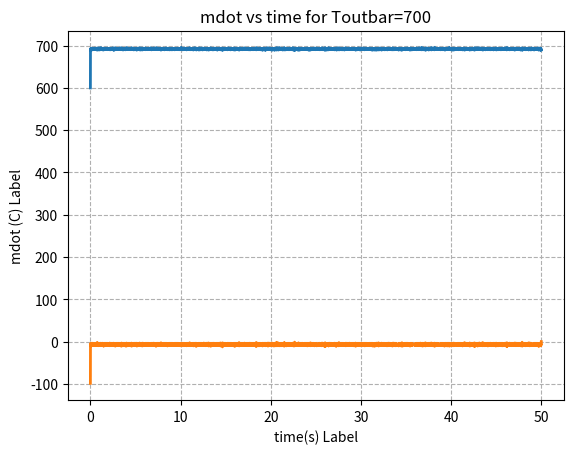

Recreate this plot in Python.
import numpy as np 
import scipy 
from matplotlib import pyplot as plt 

##########################
# PHYSICAL MODEL 

# Define constants 
L = 1 # (m) arbitrary length of the tube 
dl = 0.05 # (m) arbitrary step size for the tube

T = 50 # (s) time of the simulation (physical model and control model should run on different timeframes)
dt = 0.01 # (s) time step 

d = 0.0254 # (m) arbitrary 1 inch diameter 

# Start wit general C_i and Qdot_gen_i
Ci = 450 # arbitrary value
Qdot_gen_i = 10 #arbitrary value 

rho_iron = 7874 # (kg/m^3) change later 
rho_bed = rho_iron * 0.5 # arbitrary 50% infill, change later 
rho_ss = 8000 # (kg/m^3) change later 

cp_bed = 450 # J/kgK
cp_ss = 500 # J/kgK


# Define vector spaces 
x = np.arange(0, L, dl) # x-axis (along the length of the reactor)
t_physics = np.arange(0, T, dt) # physical model  
t_controller = np.arange(0, T, dt) # control model 

# # Define variables (do that later)
# l_i = L - l_r # define what l_r is later (it's just the height of the iron oxide)
# V_bed = l_i * math.pi * (d/2)**2 
# C_i = V_bed
# Define transfer function in time domain (first need to transform the TF in and ODE)


# Equilibrium points 
Tout_bar = 700 # (deg C) arbitrary target output temp
mdot_bar = 1 # arbitrary target input mass flow rate (keep constant)

# Define Tin for reference 
Tin = 600

# initial_Tout = 100
# initial_mdot = 1

ICs = np.array(([Tout_bar, mdot_bar]))

# Thermocouples temperatures (1:bottom, 4:top)
T1 = 175 
T2 = 350 
T3 = 525 
T4 = 700 

thermocouples = np.array([T1, T2, T3, T4])

# Solve physical model
# This first solver uses a constant C_i and Qdot_gen_i

# Compute mdot
def compute_mdot(mdot_bar, deltamdot):
    mdot = mdot_bar + deltamdot
    return mdot

# # Linearized enthalpy model (eq. 25)
# def linarized_enthalpy_model(Tout, mdot, Tout_bar, mdot_bar, t, Tin): # for now, don't include x-axis
#     # initialize 
#     Tout_dot = np.array((t.shape[0], 1))

#     for ti in range(t):
#         Tout_dot[ti] = -(cp_bed/Ci) * mdot_bar * Tout[ti] + (cp_bed/Ci) * (Tin - Tout_bar) * mdot

#     return Tout_dot

# solve the differential equation using an Euler discretization
def forward_euler(Tout_k, mdot_k, Tout_bar, mdot_bar, Tin, dt, cp, Ci):
    Tout_kp1 = Tout_k + dt * (-((cp/Ci) * mdot_bar * Tout_k) + ((cp/Ci) * (Tin - Tout_bar) * mdot_k))
    return Tout_kp1 
    

##########################
# CONTROL MODEL 
# Define the gains
# tweak later
proportional_gains = np.array([1, 1, 1, 1]) 

# Add Gaussian noise to Tout from plant, and compute deltaTout 
def compute_deltaTout(Tout):
    # add Gaussian noise to the array of Tout (at each timestep t)
    noise = np.random.normal(0, 1) # start with an arbitrary 1 deg C std
    Tn = Tout + noise
    deltaTout = Tout_bar - Tn
    return deltaTout

# Compute deltamdot using a proportional controller 
def compute_deltamdot(proportional_gains, deltaTout, Tout):
    # choose the appropriate gain 
    # depending on what Tout is, take gain of thermocouple whose temperature is closest to Tout
    index = np.argmin(np.abs(Tout - thermocouples))
    k_p = -proportional_gains[index]
    deltamdot = k_p * deltaTout 
    return deltamdot

##########################
# SOLVE 
# initialize matrces 
# matrix shape of interest
mat_shape = (int(T/dt), 1)
Tout = np.zeros(mat_shape)
Tout[0] = Tin

# Column matrices
Tn = np.zeros(mat_shape)
deltaTout = np.zeros(mat_shape)
deltamdot = np.zeros(mat_shape)
mdot = np.zeros(mat_shape)


# not ethat mdot is defined at each timestep by functions 
# so no need to initialize it 

for tk in range(int(T/dt) - 1):
    # compute deltaTout 
    deltaTout[tk] = compute_deltaTout(Tout[tk]) # get the column matrix of deltaTout updated at each timestep 
    # compute deltamdot
    deltamdot[tk] = compute_deltamdot(proportional_gains, deltaTout[tk], Tout[tk]) # get deltamdot (scalar)
    # compute mdot
    mdot[tk] = compute_mdot(mdot_bar, deltamdot[tk])
    # mdot = np.clip(mdot, 0.1, 1)

    # get Tout !
    # we're feeding the function with just the column matri x of Tout, the current mdot
    # and the other relevant info
    # get out Tout at the next step Tout[k+1] (you dont actually get it out, 
    # it just changes the array)
    Tout[tk+1] = forward_euler(Tout[tk], mdot[tk], Tout_bar, mdot_bar, Tin, dt, cp_bed, Ci)


# Alternative Euler computation 
# Simulation loop (Euler integration)
# for k in range(int(T/dt) - 1):
#     # Sensor noise
#     noise = np.random.normal(0, 1.0)

#     # Measure output with noise
#     measured_Tout = Tout[k] + noise

#     # Compute control input (Proportional only)
#     error = Tout_bar - measured_Tout
#     delta_mdot = -1 * error
#     mdot[k] = mdot_bar + delta_mdot

#     # Euler step
#     Tout[k+1] = Tout[k] + dt * (-((cp_bed/Ci) * mdot_bar * Tout[k]) + ((cp_bed/Ci) * (Tin - Tout_bar) * mdot[k]))


print("Tout is", Tout)
# print("deltaTout is", deltaTout)
# print("deltamdot is", deltamdot)
##########################
# PLOT 
# the goal is to plot Tout as a function of time for different Tout (say 10 in a range 690-710C to see 
# what are the deviations from the equilibrium values that lead to a catastrophic outcome)

# Plotting parameters
# plt.rc('text', usetex=True)
# plt.rc('font', family='serif', size=14)
plt.rc('lines', linewidth=2)
plt.rc('axes', grid=True)
plt.rc('grid', linestyle='--')

# Plot Tout vs time
plt.plot(t_physics, Tout)
plt.xlabel("time(s) Label")
plt.ylabel("Tout (C) Label")
plt.title("Tout vs time for Toutbar=700")
plt.show()

# # Plot detaTout vs time
# plt.plot(t_physics, deltaTout)
# plt.xlabel("time(s) Label")
# plt.ylabel("deltaTout (C) Label")
# plt.title("deltaTout vs time for Toutbar=700")
# plt.show()

# Plot mdot vs time
plt.plot(t_physics, mdot)
plt.xlabel("time(s) Label")
plt.ylabel("mdot (C) Label")
plt.title("mdot vs time for Toutbar=700")
plt.show()